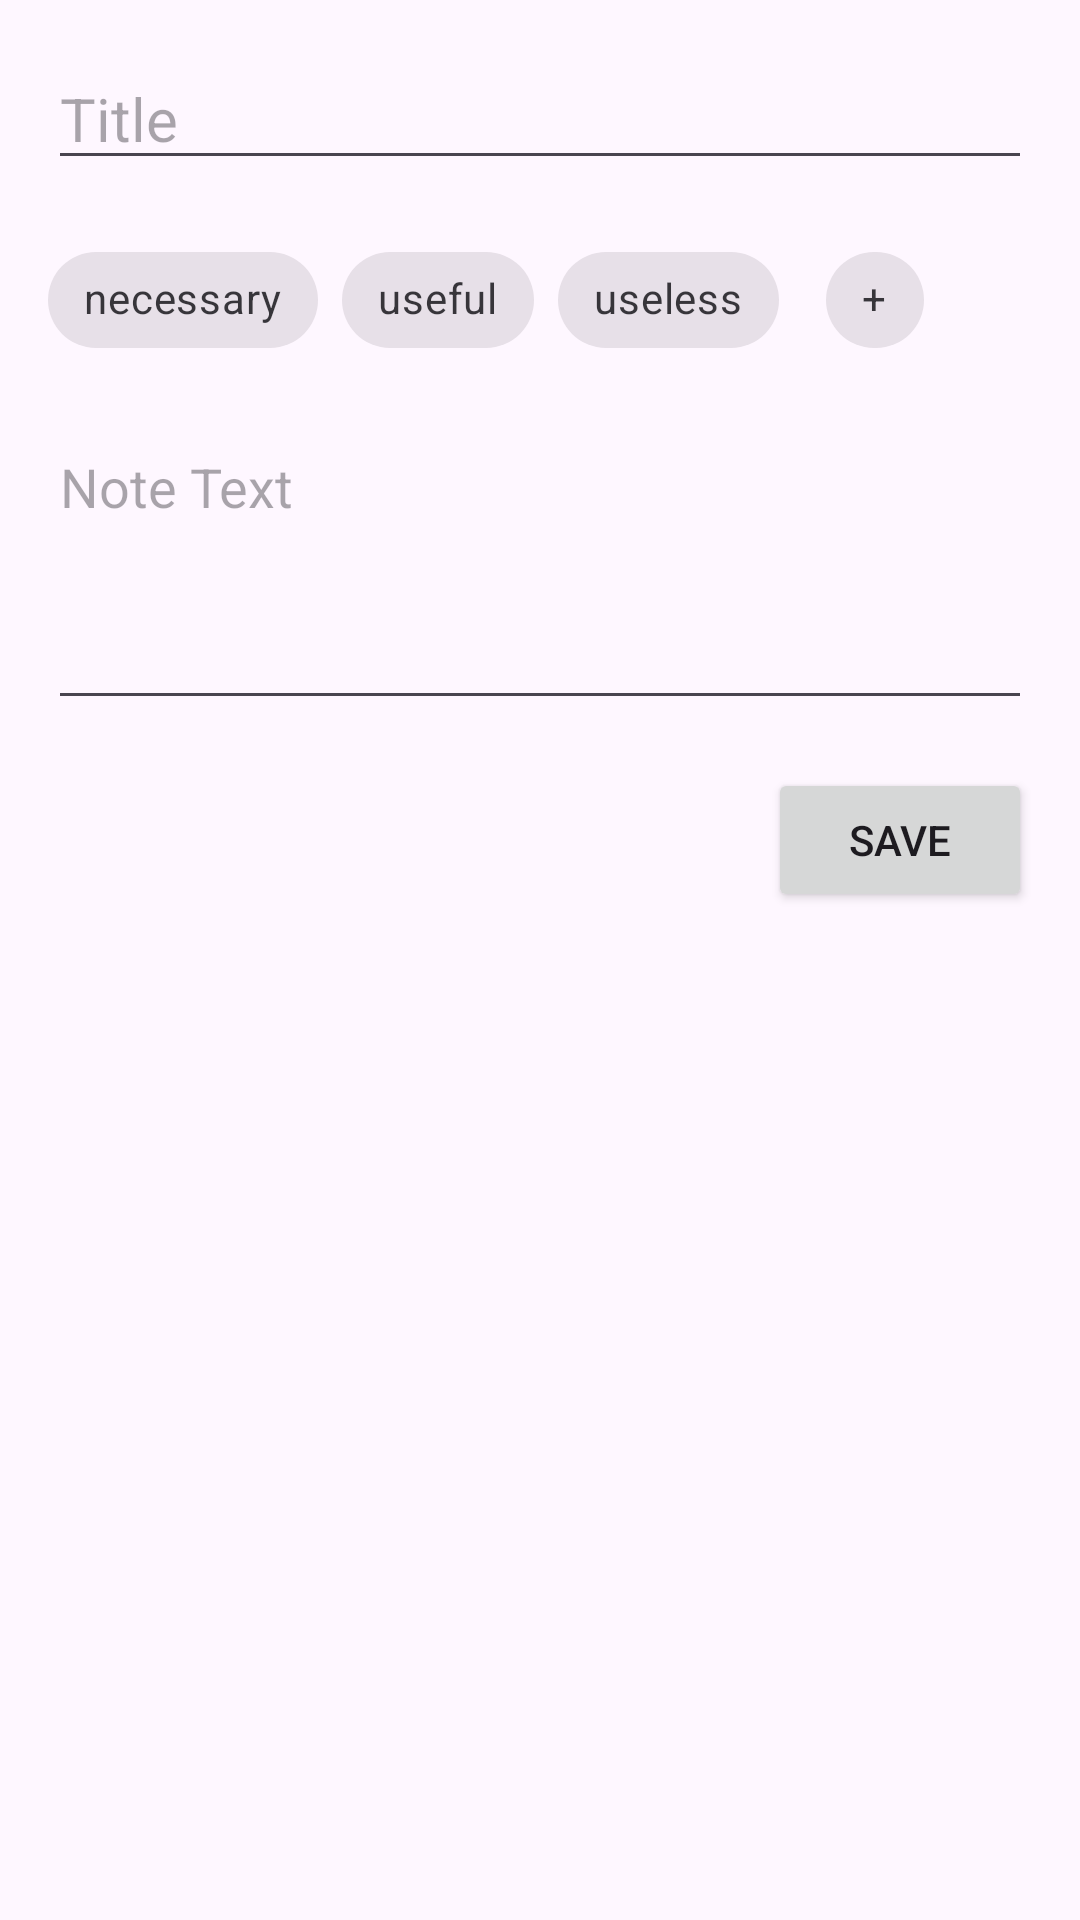

Android layout source for this screen:
<!-- AndroidManifest.xml: application theme Theme.SpentTime -->
<!-- res/layout/activity_note.xml -->
<RelativeLayout xmlns:android="http://schemas.android.com/apk/res/android"
    xmlns:app="http://schemas.android.com/apk/res-auto"
    android:layout_width="match_parent"
    android:layout_height="match_parent"
    android:padding="16dp">

    <EditText
        android:id="@+id/titleEditText"
        android:layout_width="match_parent"
        android:layout_height="wrap_content"
        android:hint="Title"
        android:textSize="20sp" />

    <com.google.android.material.chip.ChipGroup
        android:id="@+id/tagsChipGroup"
        android:layout_width="match_parent"
        android:layout_height="wrap_content"
        android:layout_below="@+id/titleEditText"
        android:layout_marginTop="16dp"
        app:singleSelection="false">

        <com.google.android.material.chip.Chip
            android:id="@+id/tagNecessary"
            style="@style/Widget.MaterialComponents.Chip.Choice"
            android:layout_width="wrap_content"
            android:layout_height="wrap_content"
            android:text="necessary" />

        <com.google.android.material.chip.Chip
            android:id="@+id/tagUseful"
            style="@style/Widget.MaterialComponents.Chip.Choice"
            android:layout_width="wrap_content"
            android:layout_height="wrap_content"
            android:text="useful" />

        <com.google.android.material.chip.Chip
            android:id="@+id/tagUseless"
            style="@style/Widget.MaterialComponents.Chip.Choice"
            android:layout_width="wrap_content"
            android:layout_height="wrap_content"
            android:text="useless" />

        <com.google.android.material.chip.Chip
            android:id="@+id/tagNo"
            style="@style/Widget.MaterialComponents.Chip.Choice"
            android:layout_width="wrap_content"
            android:layout_height="wrap_content"
            android:text="+" />
    </com.google.android.material.chip.ChipGroup>


    <EditText
        android:id="@+id/noteEditText"
        android:layout_width="match_parent"
        android:layout_height="100dp"
        android:layout_below="@+id/tagsChipGroup"
        android:layout_marginTop="16dp"
        android:layout_weight="1"
        android:gravity="top"
        android:hint="Note Text"
        android:inputType="textMultiLine"
        android:minLines="5" />

    <Button
        android:id="@+id/saveNoteButton"
        android:layout_width="wrap_content"
        android:layout_height="wrap_content"
        android:layout_below="@+id/noteEditText"
        android:layout_alignParentEnd="true"
        android:layout_marginTop="16dp"
        android:text="Save" />

</RelativeLayout>
<!-- resources referenced by this layout -->
<resources>
  <style name="Theme.SpentTime" parent="Base.Theme.SpentTime" />
  <style name="Base.Theme.SpentTime" parent="Theme.Material3.DayNight.NoActionBar">
          
          
      </style>
</resources>
